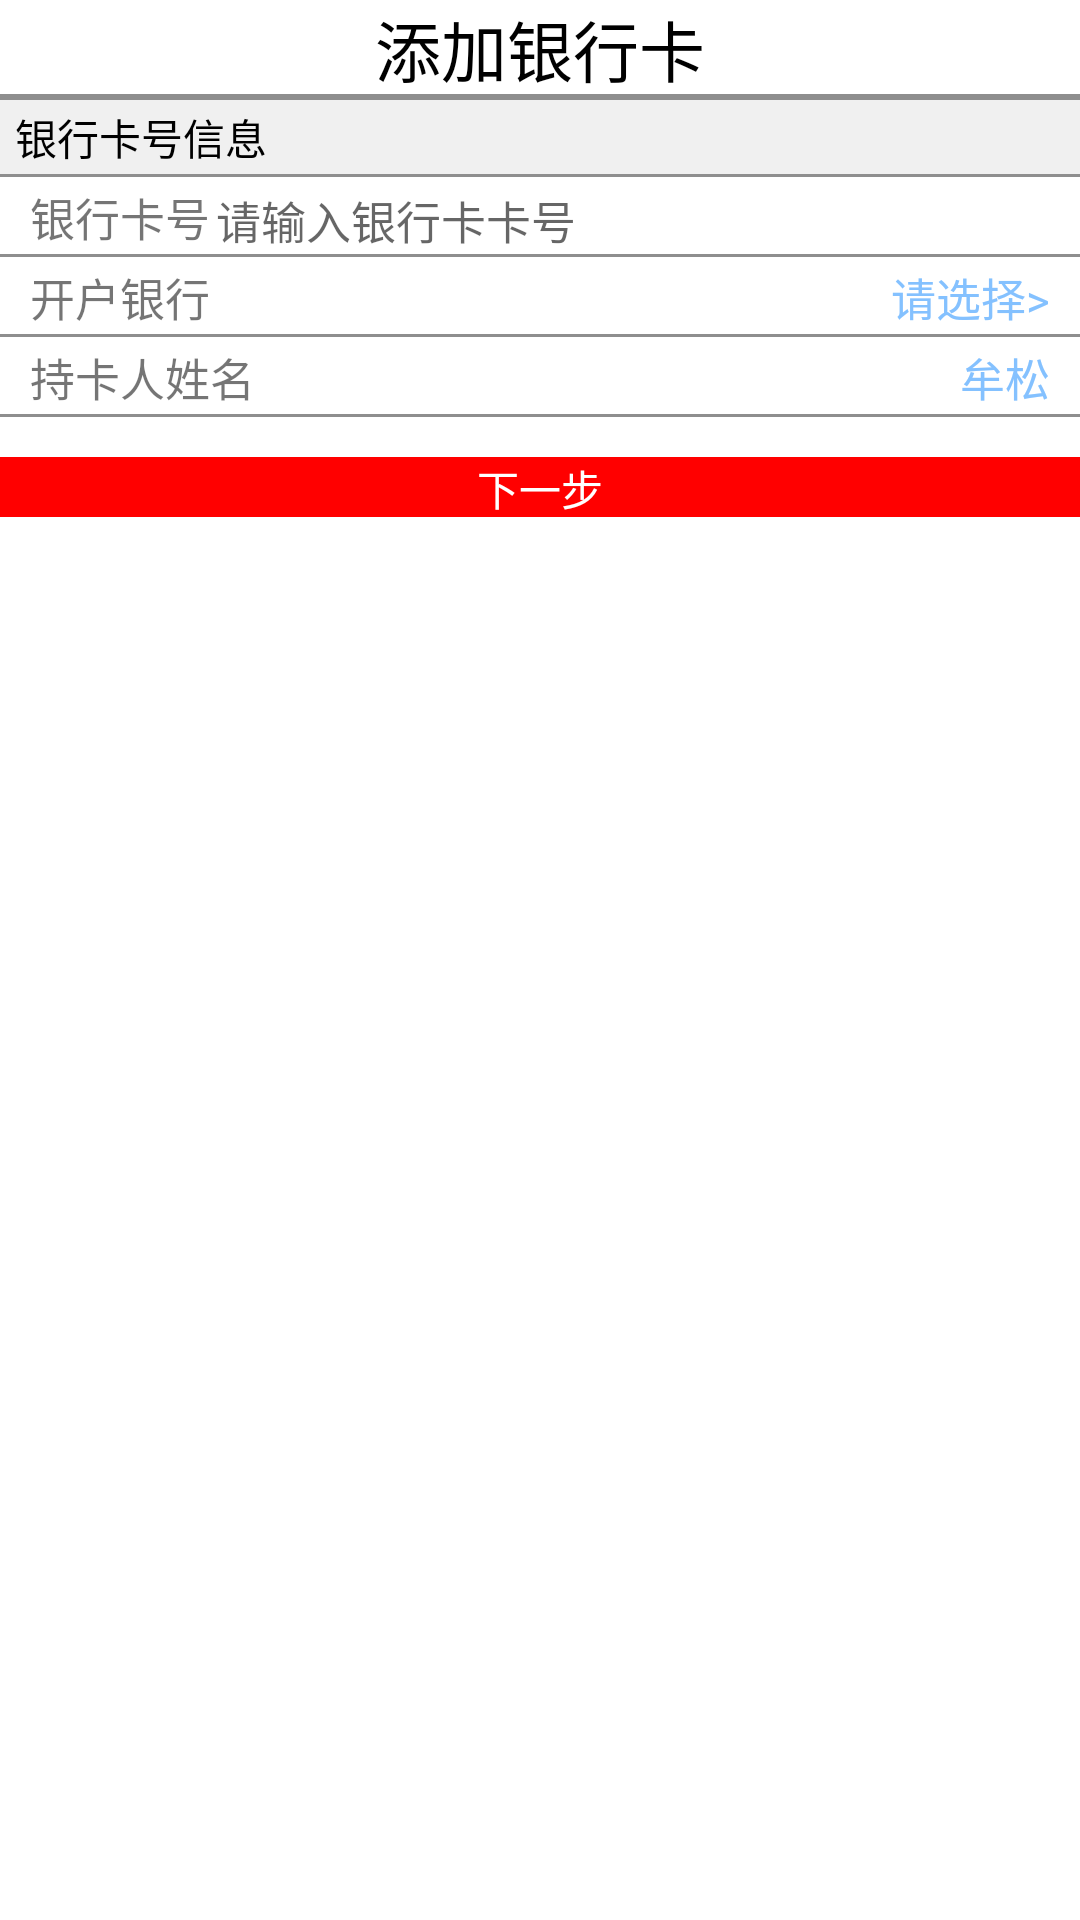

Produce the Android XML layout that renders to this screen, including the resource entries it uses.
<!-- AndroidManifest.xml: application theme AppTheme -->
<!-- res/layout/activity_add_bank_card.xml -->
<LinearLayout xmlns:android="http://schemas.android.com/apk/res/android"
xmlns:tools="http://schemas.android.com/tools"
android:layout_width="match_parent"
android:layout_height="match_parent"
android:orientation="vertical"
android:background="#ffffff"
tools:context=".AddBankCard">

<TextView
    android:id="@+id/button"
    android:layout_width="match_parent"
    android:layout_height="wrap_content"
    android:gravity="center"
    android:text="添加银行卡"
    android:textColor="#000"
    android:textSize="22sp"
    android:background="@drawable/underline1" />

<TextView
    android:id="@+id/button3"
    android:layout_width="match_parent"
    android:layout_height="80px"
    android:text="银行卡号信息"
    android:gravity="center_vertical"
    android:textColor="#000"
    android:paddingLeft="5dip"
    android:background="@drawable/divisionline" />

    <LinearLayout
        android:layout_width="fill_parent"
        android:layout_height="wrap_content"
        android:background="@drawable/underline1">

        <TextView
            android:layout_width="fill_parent"
            android:layout_height="80px"
            android:layout_weight="1"
            android:gravity="center_vertical|left"
            android:paddingLeft="10dip"
            android:text="银行卡号"
            android:textSize="15dp" />

        <EditText
            android:id="@+id/cardnumber"
            android:layout_width="fill_parent"
            android:layout_height="80px"
            android:layout_weight="0.5"
            android:hint="请输入银行卡卡号"
            android:textColor="#84c1ff"
            android:background="@null"
            android:textSize="15dp" />

        <ImageView
            android:id="@+id/photograph"
            android:layout_width="fill_parent"
            android:layout_height="78px"
            android:layout_weight="1"
            android:background="@drawable/xiangji"
            android:scaleType="centerCrop"/>
    </LinearLayout>

    <LinearLayout
        android:layout_width="fill_parent"
        android:layout_height="wrap_content"
        android:background="@drawable/underline1">

        <TextView
            android:layout_width="fill_parent"
            android:layout_height="80px"
            android:layout_weight="1"
            android:gravity="center_vertical|left"
            android:paddingLeft="10dip"
            android:text="开户银行"
            android:textSize="15dp" />

        <TextView
            android:id="@+id/choicebank"
            android:layout_width="fill_parent"
            android:layout_height="80px"
            android:layout_weight="1"
            android:text="请选择>"
            android:gravity="center_vertical|right"
            android:paddingRight="10dip"
            android:textColor="#84c1ff"
            android:textSize="15dp" />
    </LinearLayout>

    <LinearLayout
        android:layout_width="fill_parent"
        android:layout_height="wrap_content"
        android:background="@drawable/underline1">

        <TextView
            android:layout_width="fill_parent"
            android:layout_height="80px"
            android:layout_weight="1"
            android:gravity="center_vertical|left"
            android:paddingLeft="10dip"
            android:text="持卡人姓名"
            android:textSize="15dp" />

        <TextView
            android:id="@+id/name"
            android:layout_width="fill_parent"
            android:layout_height="80px"
            android:layout_weight="1"
            android:text="牟松"
            android:gravity="center_vertical|right"
            android:paddingRight="10dip"
            android:textColor="#84c1ff"
            android:textSize="15dp" />
    </LinearLayout>

    <TextView
        android:id="@+id/button7"
        android:layout_width="match_parent"
        android:layout_height="60px"
        android:layout_gravity="center_horizontal"
        android:layout_marginTop="40px"
        android:gravity="center"
        android:text="下一步"
        android:textColor="#ffffff"
        android:onClick="next"
        android:background="#ff0000"/>
</LinearLayout>
<!-- resources referenced by this layout -->
<resources>
  <!-- drawable divisionline (drawable) -->
  <?xml version="1.0" encoding="UTF-8"?>
  <layer-list xmlns:android="http://schemas.android.com/apk/res/android" >
      
      <item>
          <shape>
              <solid android:color="#8e8e8e" />
          </shape>
      </item>
      
      <item android:top="1dp" android:bottom="1dp"> 
          <shape>
              <solid android:color="#f0f0f0" />
          </shape>
      </item>
  </layer-list>
  <!-- drawable underline1 (drawable) -->
  <?xml version="1.0" encoding="UTF-8"?>
  <layer-list xmlns:android="http://schemas.android.com/apk/res/android" >
      
      <item>
          <shape>
              <solid android:color="#8e8e8e" />
          </shape>
      </item>
      
      <item android:bottom="1dp"> 
          <shape>
              <solid android:color="#ffffff" />
          </shape>
      </item>
  </layer-list>
  <style name="AppTheme" parent="Theme.AppCompat.Light.NoActionBar">
          
          <item name="colorPrimary">@color/colorPrimary</item>
          <item name="colorPrimaryDark">@color/colorPrimaryDark</item>
          <item name="colorAccent">@color/colorAccent</item>
      </style>
  <color name="colorPrimary">#008577</color>
  <color name="colorPrimaryDark">#00574B</color>
  <color name="colorAccent">#D81B60</color>
</resources>
